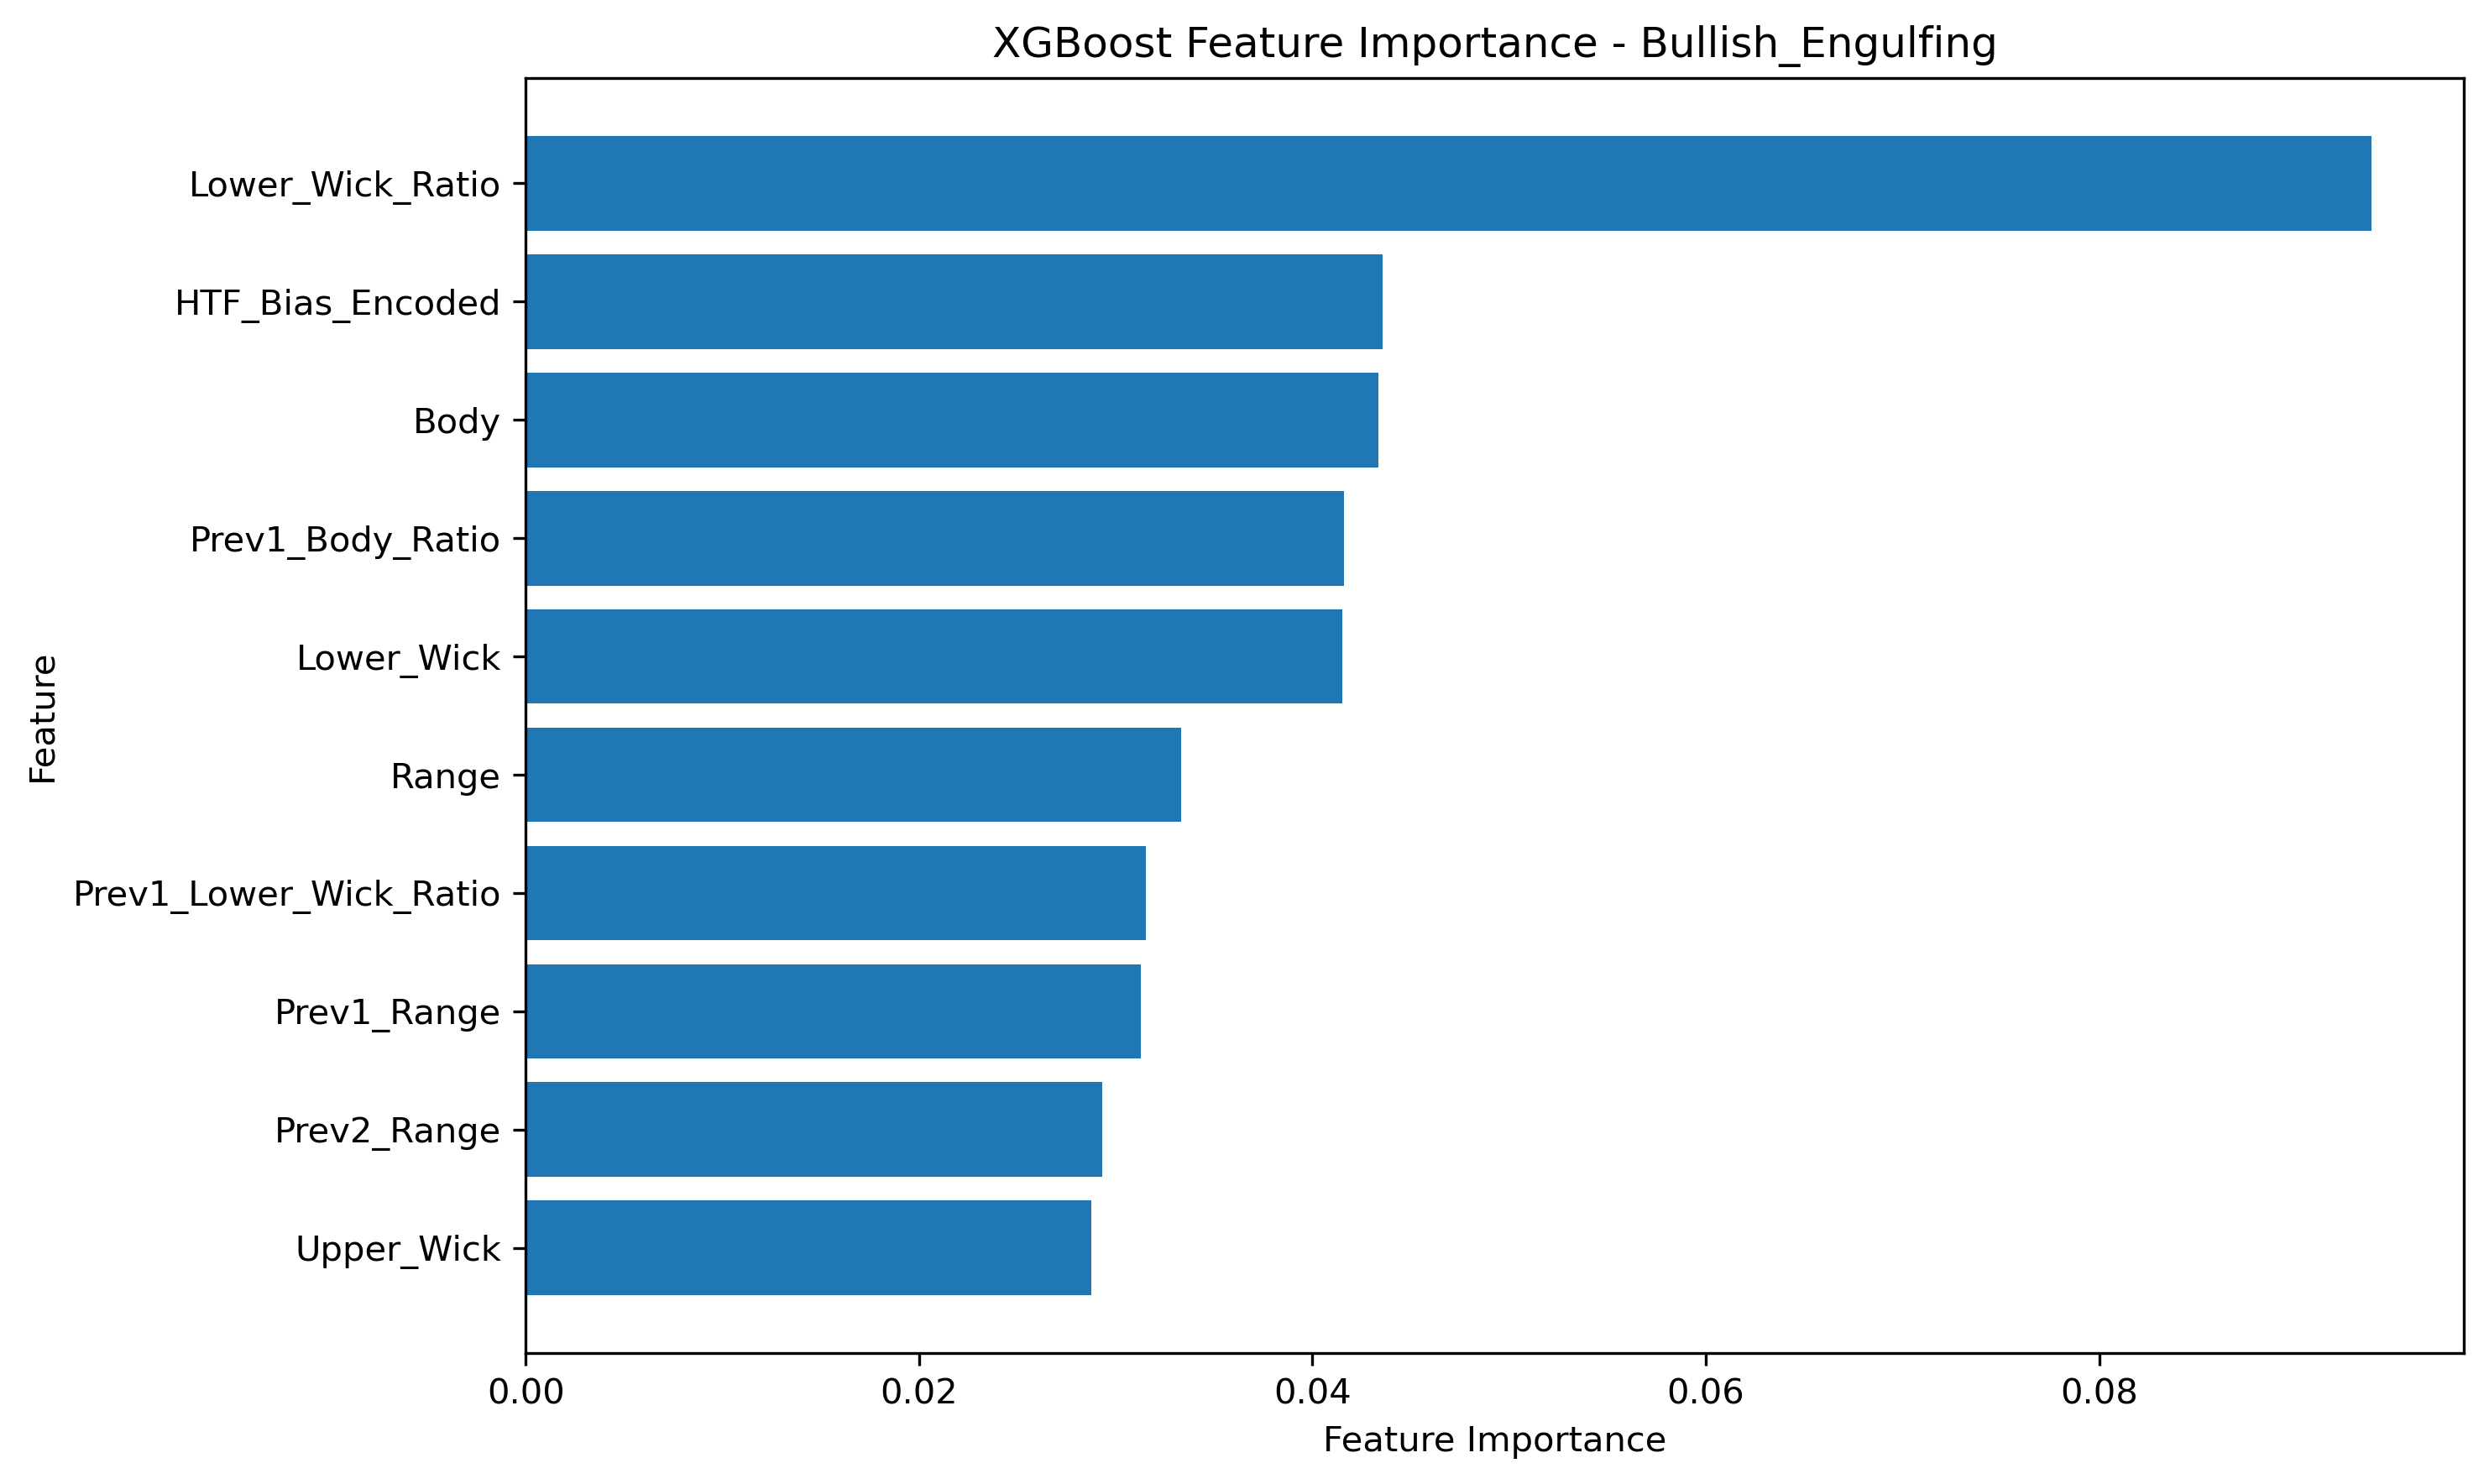

The table this chart was drawn from, first rows:
Feature, Importance
Lower_Wick_Ratio, 0.09386
HTF_Bias_Encoded, 0.04356
Body, 0.04335
Prev1_Body_Ratio, 0.04161
Lower_Wick, 0.04153
Range, 0.03333
Prev1_Lower_Wick_Ratio, 0.03154
Prev1_Range, 0.03126
Prev2_Range, 0.02933
Upper_Wick, 0.02875
